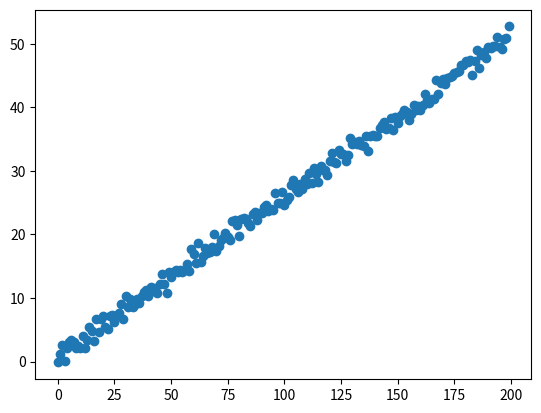

This figure's Python source:
import numpy as np
from numpy.random import rand, randn
import matplotlib.pyplot as plt

def main():
  
  # generate random data to test method
  indices = np.arange(200)
  data = rand(200,2)
  # transform data using a function to test how well the method captures different gradients
  line = lambda x: 0.25*x+1
  # plt.plot(data[:,0], data[:,1], 'o')
  plt.plot(randn(200)+line(indices),'o')
  plt.show()
  
  # divide data into N bins with p points inside each bin
  
  # calculate the appropriate variance of each bin
  # split bins with 'high' variance and recalculate variances in modified bins

if __name__ == '__main__':
  main()
